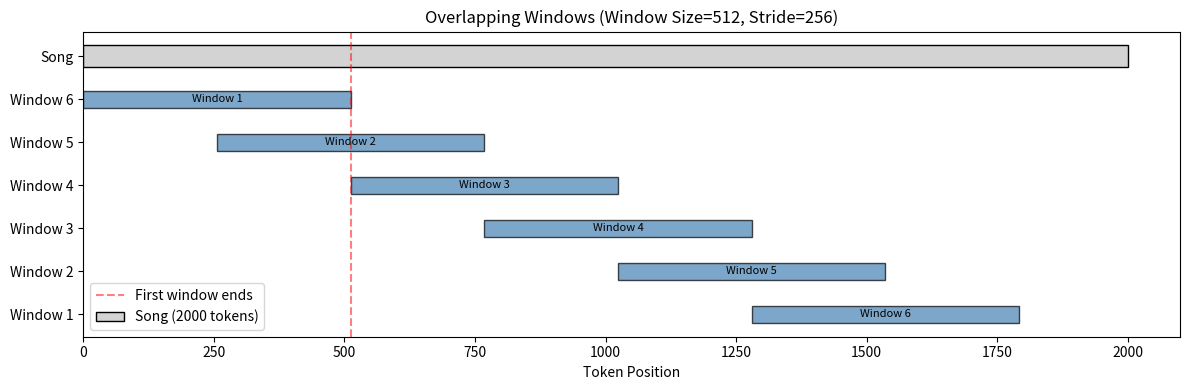

The script that saved this image:
import os
import matplotlib.pyplot as plt
import numpy as np

# Parameters
song_length = 2000
window_size = 512
stride = 256

# Calculate window positions
window_starts = list(range(0, song_length - window_size + 1, stride))
windows = [(start, start + window_size) for start in window_starts]

# Plot
fig, ax = plt.subplots(figsize=(12, 4))

# Song bar
ax.barh(y=0, width=song_length, height=0.5, color='lightgray', edgecolor='black', label='Song (2000 tokens)')

# Windows
for i, (start, end) in enumerate(windows):
    ax.barh(y=-(i+1), width=window_size, left=start, height=0.4, 
            color='steelblue', edgecolor='black', alpha=0.7)
    ax.text(start + window_size/2, -(i+1), f'Window {i+1}', ha='center', va='center', fontsize=8)

ax.set_yticks([0] + list(range(-len(windows), 0)))
ax.set_yticklabels(['Song'] + [f'Window {i+1}' for i in range(len(windows))])
ax.set_xlabel('Token Position')
ax.set_title(f'Overlapping Windows (Window Size={window_size}, Stride={stride})')
ax.axvline(x=window_size, color='red', linestyle='--', alpha=0.5, label=f'First window ends')
ax.legend()

plt.tight_layout()
plt.savefig('eda_window_coverage.png', dpi=150)
print("Saved: eda_window_coverage.png")
